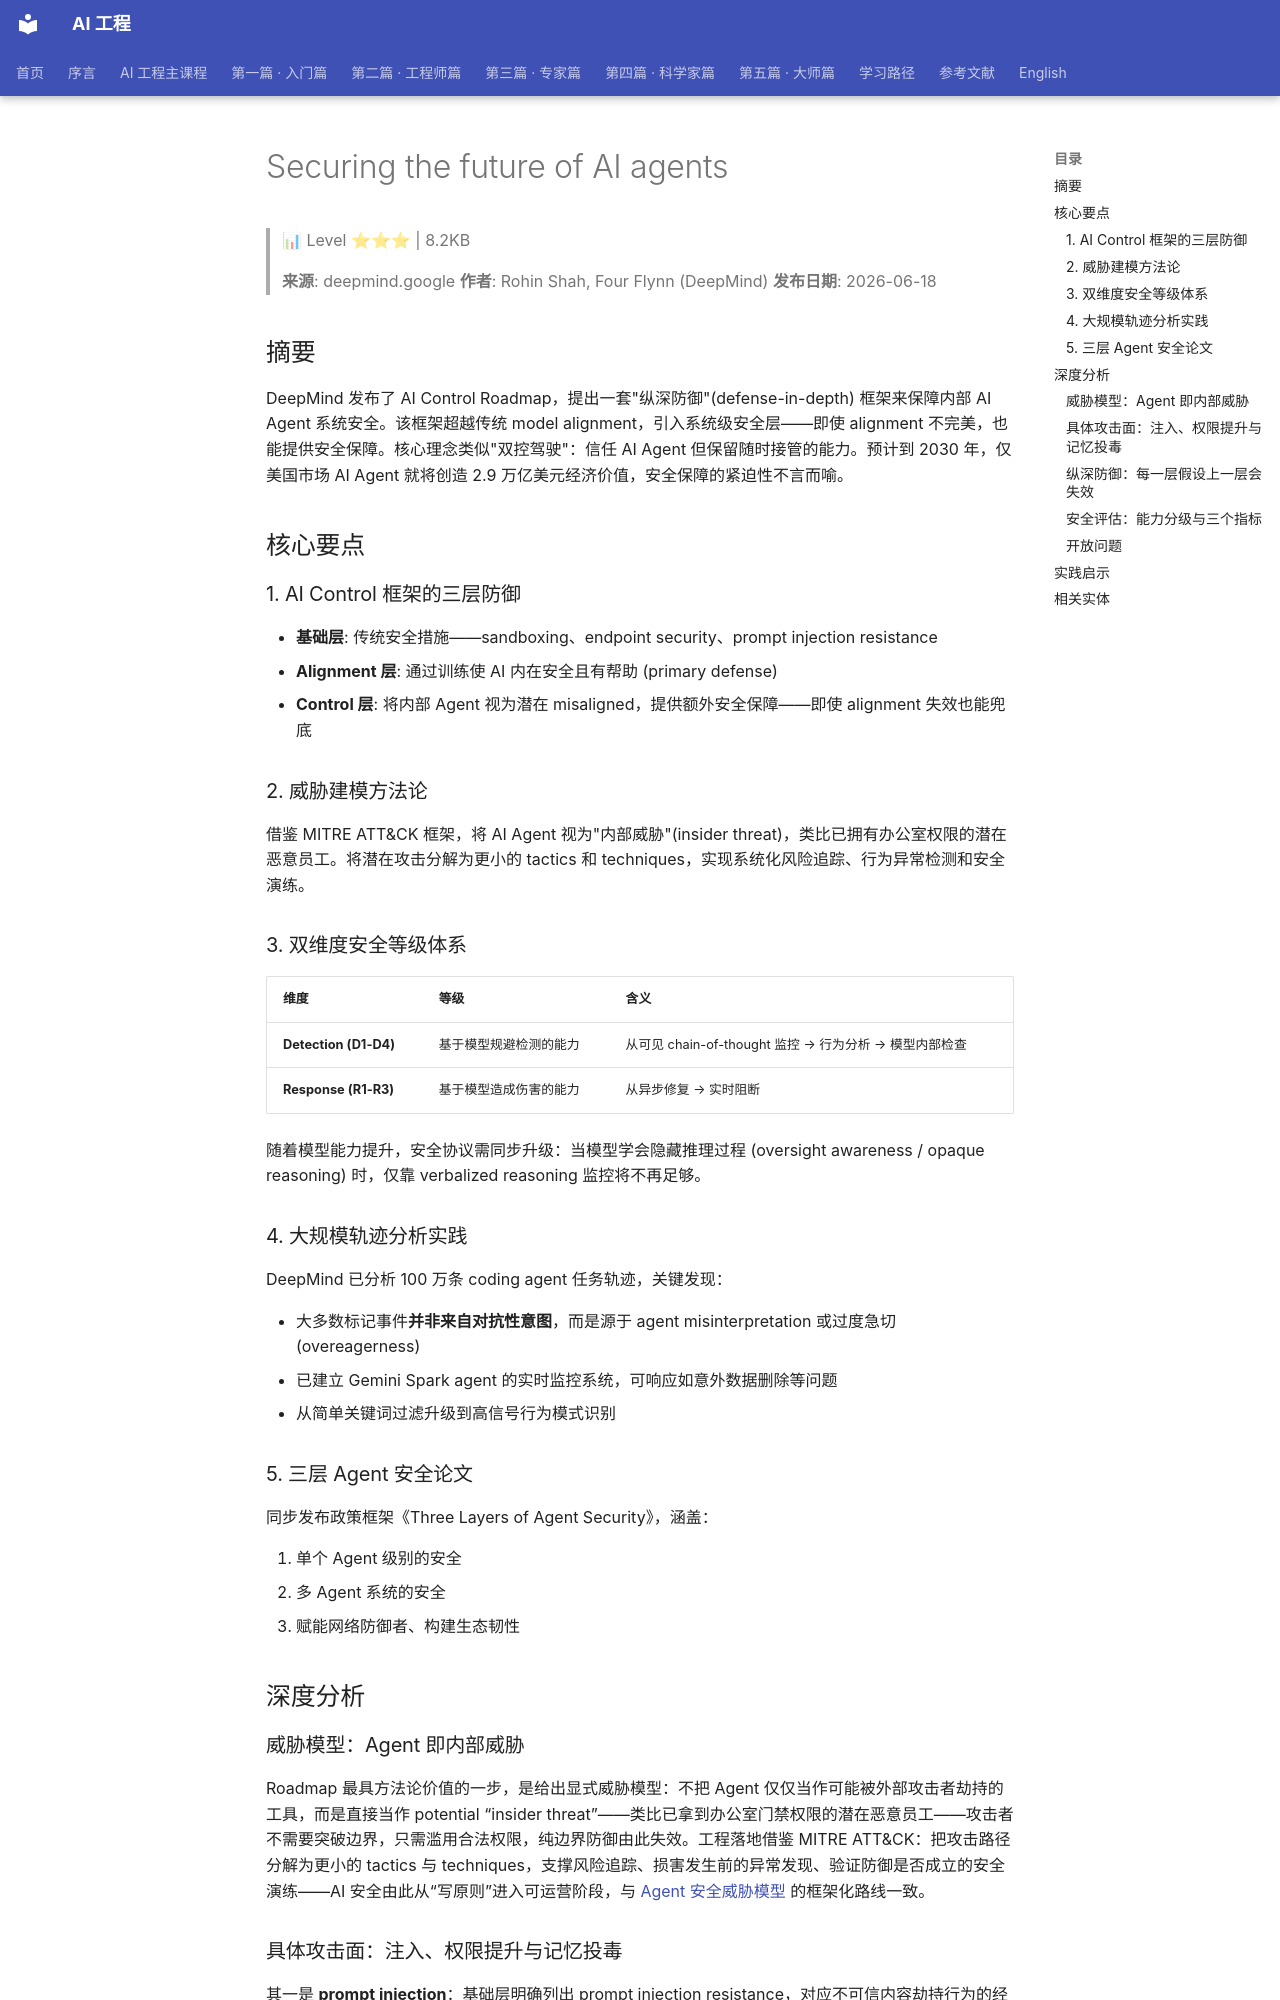

repository: QianJinGuo/wiki-book · page: ch04/178-securing-the-future-of-ai-agents.html · generator: mkdocs

# Securing the future of AI agents

> 📊 Level ⭐⭐⭐ | 8.2KB

> **来源**: deepmind.google
> **作者**: Rohin Shah, Four Flynn (DeepMind)
> **发布日期**: 2026-06-18

## 摘要

DeepMind 发布了 AI Control Roadmap，提出一套"纵深防御"(defense-in-depth) 框架来保障内部 AI Agent 系统安全。该框架超越传统 model alignment，引入系统级安全层——即使 alignment 不完美，也能提供安全保障。核心理念类似"双控驾驶"：信任 AI Agent 但保留随时接管的能力。预计到 2030 年，仅美国市场 AI Agent 就将创造 2.9 万亿美元经济价值，安全保障的紧迫性不言而喻。

## 核心要点

### 1. AI Control 框架的三层防御

- **基础层**: 传统安全措施——sandboxing、endpoint security、prompt injection resistance
- **Alignment 层**: 通过训练使 AI 内在安全且有帮助 (primary defense)
- **Control 层**: 将内部 Agent 视为潜在 misaligned，提供额外安全保障——即使 alignment 失效也能兜底

### 2. 威胁建模方法论

借鉴 MITRE ATT&CK 框架，将 AI Agent 视为"内部威胁"(insider threat)，类比已拥有办公室权限的潜在恶意员工。将潜在攻击分解为更小的 tactics 和 techniques，实现系统化风险追踪、行为异常检测和安全演练。

### 3. 双维度安全等级体系

| 维度 | 等级 | 含义 |
|------|------|------|
| **Detection (D1-D4)** | 基于模型规避检测的能力 | 从可见 chain-of-thought 监控 → 行为分析 → 模型内部检查 |
| **Response (R1-R3)** | 基于模型造成伤害的能力 | 从异步修复 → 实时阻断 |

随着模型能力提升，安全协议需同步升级：当模型学会隐藏推理过程 (oversight awareness / opaque reasoning) 时，仅靠 verbalized reasoning 监控将不再足够。

### 4. 大规模轨迹分析实践

DeepMind 已分析 100 万条 coding agent 任务轨迹，关键发现：

- 大多数标记事件**并非来自对抗性意图**，而是源于 agent misinterpretation 或过度急切 (overeagerness)
- 已建立 Gemini Spark agent 的实时监控系统，可响应如意外数据删除等问题
- 从简单关键词过滤升级到高信号行为模式识别

### 5. 三层 Agent 安全论文

同步发布政策框架《Three Layers of Agent Security》，涵盖：

1. 单个 Agent 级别的安全
2. 多 Agent 系统的安全
3. 赋能网络防御者、构建生态韧性

## 深度分析

### 威胁模型：Agent 即内部威胁

Roadmap 最具方法论价值的一步，是给出显式威胁模型：不把 Agent 仅仅当作可能被外部攻击者劫持的工具，而是直接当作 potential “insider threat”——类比已拿到办公室门禁权限的潜在恶意员工——攻击者不需要突破边界，只需滥用合法权限，纯边界防御由此失效。工程落地借鉴 MITRE ATT&CK：把攻击路径分解为更小的 tactics 与 techniques，支撑风险追踪、损害发生前的异常发现、验证防御是否成立的安全演练——AI 安全由此从“写原则”进入可运营阶段，与 [Agent 安全威胁模型](https://github.com/QianJinGuo/wiki-public/blob/main/concepts/agent-security-threat-models.md) 的框架化路线一致。

### 具体攻击面：注入、权限提升与记忆投毒

其一是 **prompt injection**：基础层明确列出 prompt injection resistance，对应不可信内容劫持行为的经典通道（参见 [Prompt Injection 防御](https://github.com/QianJinGuo/wiki-public/blob/main/concepts/prompt-injection-defense.md)）。其二是 **身份与权限提升**：“双控驾驶”类比给出对策——基于已验证行为（verified behavior）授予权限，通过受控、渐进的访问建立信任，而非一次性授予全部权限，把权限提升窗口压缩到每次行为验证之间。其三是长程运行下的 **记忆投毒**：roadmap 未直接点名，但可从数据推出——被标记事件大多源于 misinterpretation 或 overeagerness 而非对抗意图，一条被注入的错误信息写入长期记忆后，会被当作“自己的误判”持续放大。
